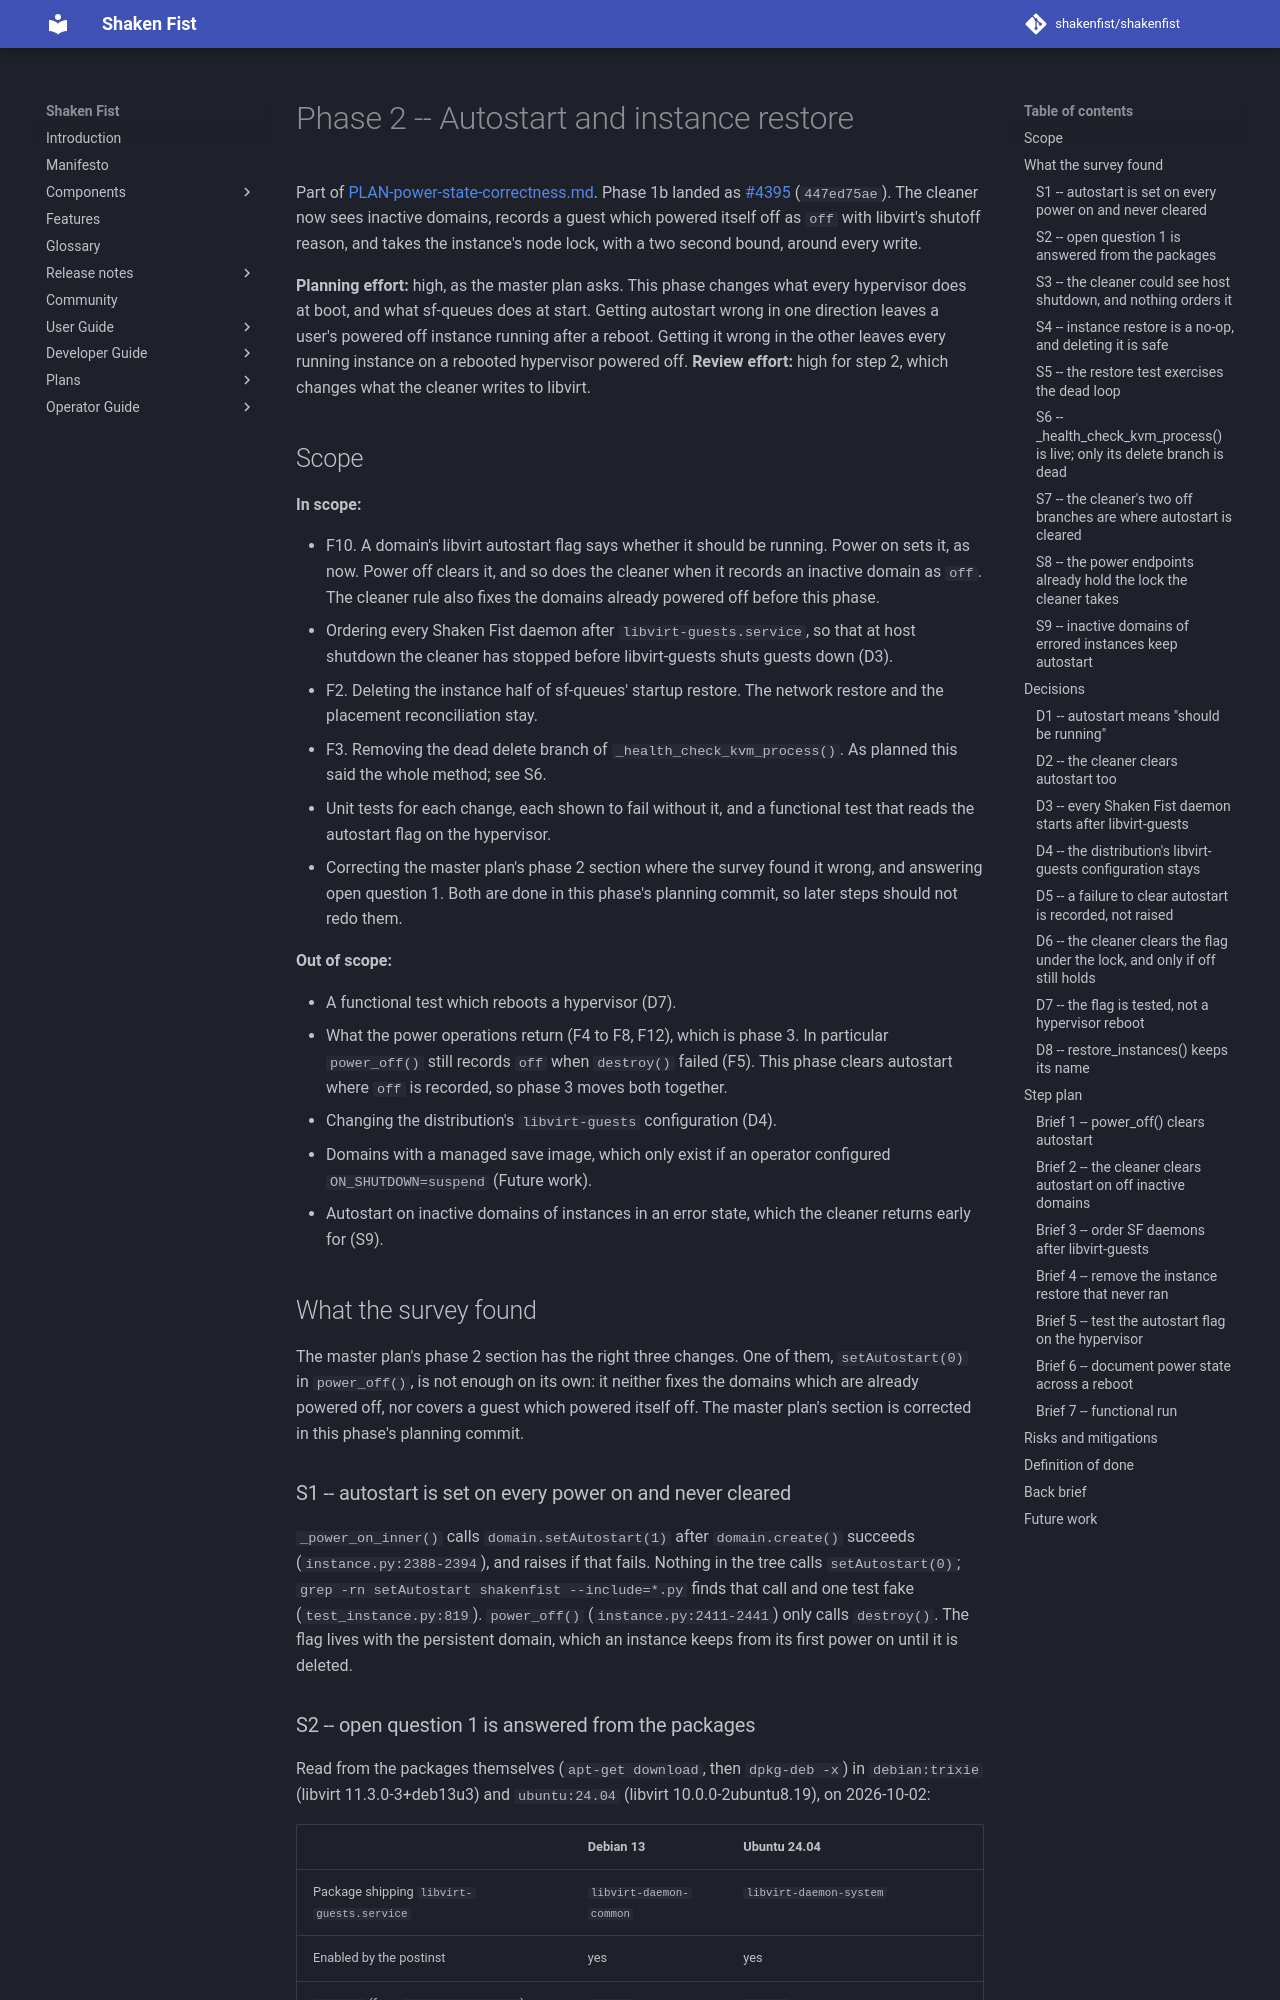

repository: shakenfist/shakenfist · page: plans/PLAN-power-state-correctness-phase-02-autostart-restore/index.html · generator: mkdocs

# Phase 2 -- Autostart and instance restore

Part of [PLAN-power-state-correctness.md](PLAN-power-state-correctness.md).
Phase 1b landed as [#4395](https://github.com/shakenfist/shakenfist/pull/4395)
(`447ed75ae`). The cleaner now sees inactive domains, records a guest
which powered itself off as `off` with libvirt's shutoff reason, and
takes the instance's node lock, with a two second bound, around every
write.

**Planning effort:** high, as the master plan asks. This phase changes
what every hypervisor does at boot, and what sf-queues does at start.
Getting autostart wrong in one direction leaves a user's powered off
instance running after a reboot. Getting it wrong in the other leaves
every running instance on a rebooted hypervisor powered off. **Review
effort:** high for step 2, which changes what the cleaner writes to
libvirt.

## Scope

**In scope:**

* F10. A domain's libvirt autostart flag says whether it should be
  running. Power on sets it, as now. Power off clears it, and so does
  the cleaner when it records an inactive domain as `off`. The cleaner
  rule also fixes the domains already powered off before this phase.
* Ordering every Shaken Fist daemon after `libvirt-guests.service`, so
  that at host shutdown the cleaner has stopped before libvirt-guests
  shuts guests down (D3).
* F2. Deleting the instance half of sf-queues' startup restore. The
  network restore and the placement reconciliation stay.
* F3. Removing the dead delete branch of `_health_check_kvm_process()`.
  As planned this said the whole method; see S6.
* Unit tests for each change, each shown to fail without it, and a
  functional test that reads the autostart flag on the hypervisor.
* Correcting the master plan's phase 2 section where the survey found
  it wrong, and answering open question 1. Both are done in this
  phase's planning commit, so later steps should not redo them.

**Out of scope:**

* A functional test which reboots a hypervisor (D7).
* What the power operations return (F4 to F8, F12), which is phase 3.
  In particular `power_off()` still records `off` when `destroy()`
  failed (F5). This phase clears autostart where `off` is recorded, so
  phase 3 moves both together.
* Changing the distribution's `libvirt-guests` configuration (D4).
* Domains with a managed save image, which only exist if an operator
  configured `ON_SHUTDOWN=suspend` (Future work).
* Autostart on inactive domains of instances in an error state, which
  the cleaner returns early for (S9).

## What the survey found

The master plan's phase 2 section has the right three changes. One of
them, `setAutostart(0)` in `power_off()`, is not enough on its own: it
neither fixes the domains which are already powered off, nor covers a
guest which powered itself off. The master plan's section is corrected
in this phase's planning commit.

### S1 -- autostart is set on every power on and never cleared

`_power_on_inner()` calls `domain.setAutostart(1)` after
`domain.create()` succeeds (`instance.py:2388-2394`), and raises if that
fails. Nothing in the tree calls `setAutostart(0)`; `grep -rn
setAutostart shakenfist --include=*.py` finds that call and one test
fake (`test_instance.py:819`). `power_off()` (`instance.py:2411-2441`)
only calls `destroy()`. The flag lives with the persistent domain, which
an instance keeps from its first power on until it is deleted.
